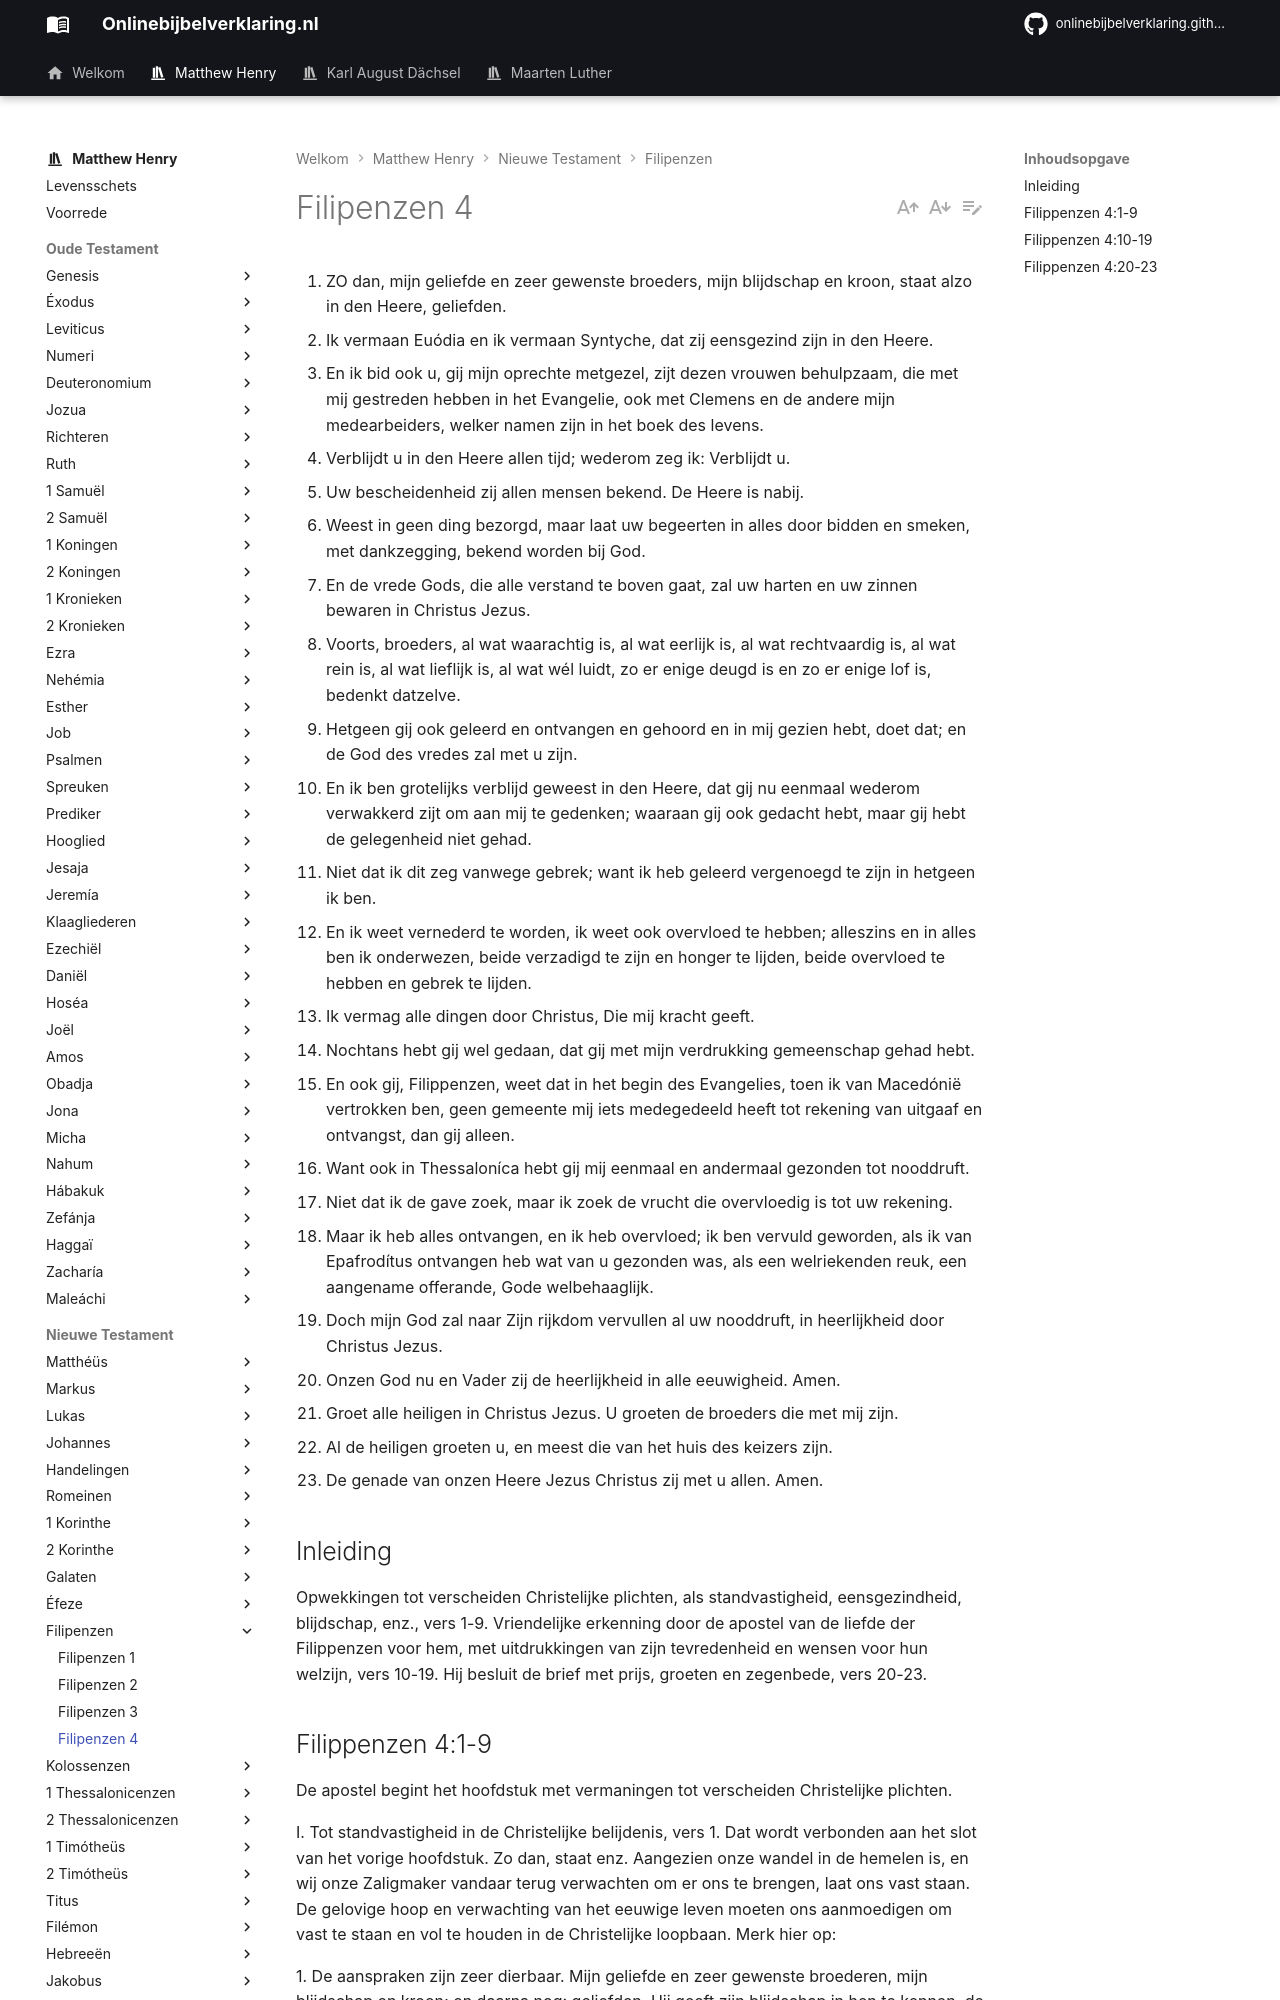

repository: onlinebijbelverklaring/dev-preview · page: matthewhenry/Filipenzen/Filipenzen4/index.html · generator: mkdocs

1. ZO dan, mijn geliefde en zeer gewenste broeders, mijn blijdschap en kroon, staat alzo in den Heere, geliefden.
2. Ik vermaan Euódia en ik vermaan Syntyche, dat zij eensgezind zijn in den Heere.
3. En ik bid ook u, gij mijn oprechte metgezel, zijt dezen vrouwen behulpzaam, die met mij gestreden hebben in het Evangelie, ook met Clemens en de andere mijn medearbeiders, welker namen zijn in het boek des levens.
4. Verblijdt u in den Heere allen tijd; wederom zeg ik: Verblijdt u.
5. Uw bescheidenheid zij allen mensen bekend. De Heere is nabij.
6. Weest in geen ding bezorgd, maar laat uw begeerten in alles door bidden en smeken, met dankzegging, bekend worden bij God.
7. En de vrede Gods, die alle verstand te boven gaat, zal uw harten en uw zinnen bewaren in Christus Jezus.
8. Voorts, broeders, al wat waarachtig is, al wat eerlijk is, al wat rechtvaardig is, al wat rein is, al wat lieflijk is, al wat wél luidt, zo er enige deugd is en zo er enige lof is, bedenkt datzelve.
9. Hetgeen gij ook geleerd en ontvangen en gehoord en in mij gezien hebt, doet dat; en de God des vredes zal met u zijn.
10. En ik ben grotelijks verblijd geweest in den Heere, dat gij nu eenmaal wederom verwakkerd zijt om aan mij te gedenken; waaraan gij ook gedacht hebt, maar gij hebt de gelegenheid niet gehad.
11. Niet dat ik dit zeg vanwege gebrek; want ik heb geleerd vergenoegd te zijn in hetgeen ik ben.
12. En ik weet vernederd te worden, ik weet ook overvloed te hebben; alleszins en in alles ben ik onderwezen, beide verzadigd te zijn en honger te lijden, beide overvloed te hebben en gebrek te lijden.
13. Ik vermag alle dingen door Christus, Die mij kracht geeft.
14. Nochtans hebt gij wel gedaan, dat gij met mijn verdrukking gemeenschap gehad hebt.
15. En ook gij, Filippenzen, weet dat in het begin des Evangelies, toen ik van Macedónië vertrokken ben, geen gemeente mij iets medegedeeld heeft tot rekening van uitgaaf en ontvangst, dan gij alleen.
16. Want ook in Thessaloníca hebt gij mij eenmaal en andermaal gezonden tot nooddruft.
17. Niet dat ik de gave zoek, maar ik zoek de vrucht die overvloedig is tot uw rekening.
18. Maar ik heb alles ontvangen, en ik heb overvloed; ik ben vervuld geworden, als ik van Epafrodítus ontvangen heb wat van u gezonden was, als een welriekenden reuk, een aangename offerande, Gode welbehaaglijk.
19. Doch mijn God zal naar Zijn rijkdom vervullen al uw nooddruft, in heerlijkheid door Christus Jezus.
20. Onzen God nu en Vader zij de heerlijkheid in alle eeuwigheid. Amen.
21. Groet alle heiligen in Christus Jezus. U groeten de broeders die met mij zijn.
22. Al de heiligen groeten u, en meest die van het huis des keizers zijn.
23. De genade van onzen Heere Jezus Christus zij met u allen. Amen.

## Inleiding

Opwekkingen tot verscheiden Christelijke plichten, als standvastigheid, eensgezindheid, blijdschap, enz., vers 1-9. Vriendelijke erkenning door de apostel van de liefde der Filippenzen voor hem, met uitdrukkingen van zijn tevredenheid en wensen voor hun welzijn, vers 10-19. Hij besluit de brief met prijs, groeten en zegenbede, vers 20-23.
